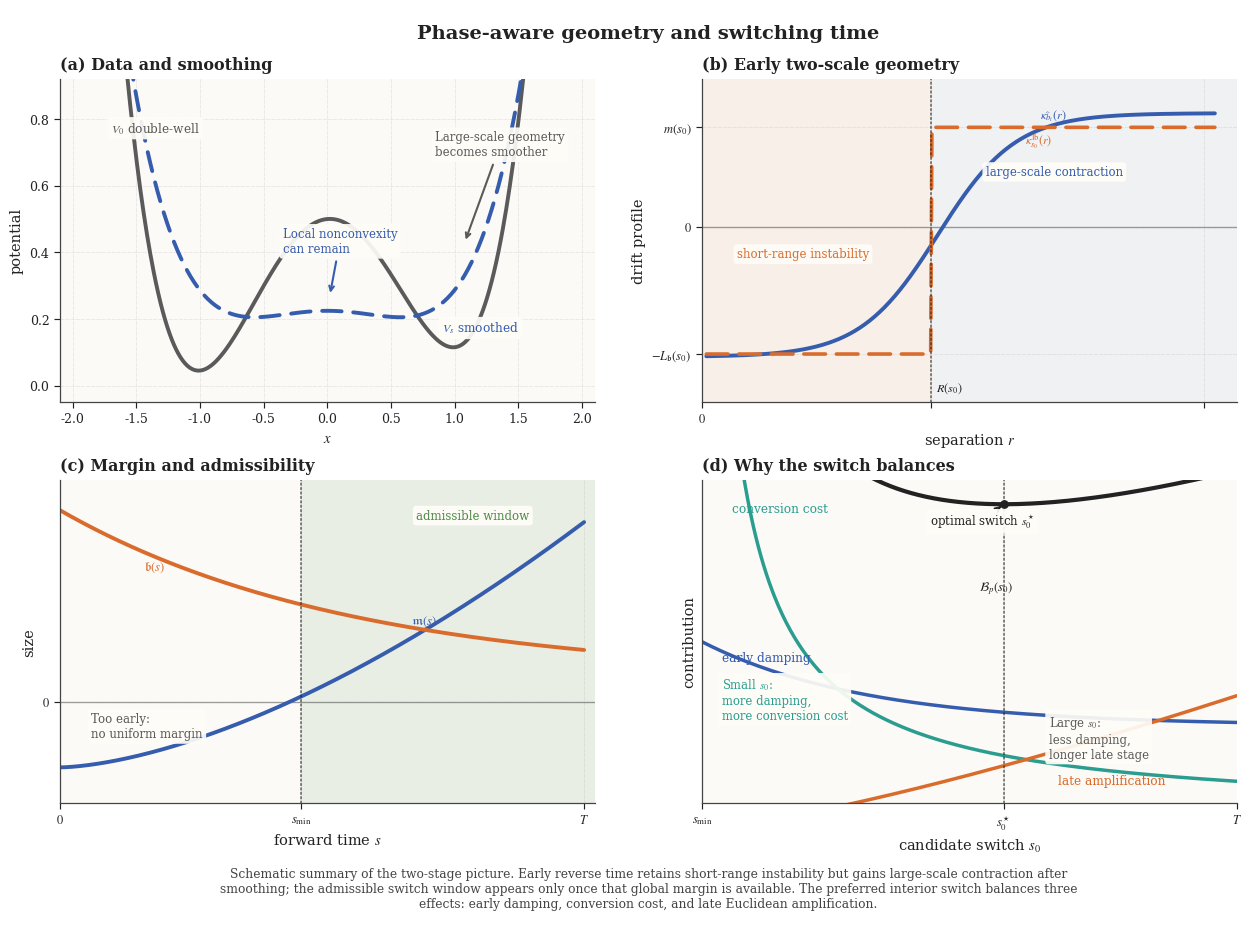

Source code (Python): (Note: this script raises an exception after producing the figure.)
from pathlib import Path
import textwrap

import matplotlib.pyplot as plt
import numpy as np
from matplotlib.axes import Axes
from matplotlib.figure import Figure


COLORS = {
    "blue": "#365CAD",
    "orange": "#D96C2C",
    "green": "#4C8A47",
    "gray": "#5A5A5A",
    "teal": "#2A9D8F",
    "ink": "#222222",
    "grid": "#D7D7D7",
    "panel_bg": "#FBFAF7",
    "label_bg": "#FFFDF8",
}

NOTE_BOX = dict(
    boxstyle="round,pad=0.28",
    facecolor=COLORS["label_bg"],
    edgecolor="none",
    alpha=0.92,
)


def configure_style() -> None:
    plt.rcParams.update(
        {
            "figure.dpi": 140,
            "savefig.dpi": 260,
            "font.size": 10.5,
            "axes.titlesize": 11.5,
            "axes.labelsize": 10.5,
            "legend.fontsize": 8.5,
            "xtick.labelsize": 9,
            "ytick.labelsize": 9,
            "axes.titlepad": 7,
            "axes.linewidth": 0.9,
            "axes.facecolor": COLORS["panel_bg"],
            "axes.edgecolor": "#444444",
            "grid.color": COLORS["grid"],
            "grid.linestyle": "--",
            "grid.linewidth": 0.7,
            "grid.alpha": 0.45,
            "lines.solid_capstyle": "round",
            "lines.dash_capstyle": "round",
            "xtick.color": COLORS["ink"],
            "ytick.color": COLORS["ink"],
            "text.color": COLORS["ink"],
            "axes.labelcolor": COLORS["ink"],
            "axes.titlecolor": COLORS["ink"],
            "font.family": "DejaVu Serif",
            "mathtext.fontset": "stix",
            "text.usetex": False,
        }
    )


def style_axes(ax: Axes) -> None:
    ax.set_axisbelow(True)
    ax.grid(True)
    ax.tick_params(direction="out", length=4, width=0.85)
    for side in ("top", "right"):
        ax.spines[side].set_visible(False)


def add_panel_title(ax: Axes, tag: str, title: str) -> None:
    ax.set_title(f"({tag}) {title}", loc="left", fontweight="bold")


def make_figure() -> Figure:
    configure_style()
    fig = plt.figure(figsize=(12.4, 9.2), constrained_layout=True)
    gs = fig.add_gridspec(4, 2, height_ratios=[0.12, 1.0, 1.0, 0.18])
    title_ax = fig.add_subplot(gs[0, :])
    title_ax.axis("off")
    axs = np.array(
        [
            [fig.add_subplot(gs[1, 0]), fig.add_subplot(gs[1, 1])],
            [fig.add_subplot(gs[2, 0]), fig.add_subplot(gs[2, 1])],
        ]
    )
    caption_ax = fig.add_subplot(gs[3, :])
    caption_ax.axis("off")
    fig.patch.set_facecolor("white")
    title_ax.text(
        0.5,
        0.15,
        "Phase-aware geometry and switching time",
        ha="center",
        va="bottom",
        fontsize=14,
        fontweight="bold",
        color=COLORS["ink"],
    )

    # (a) Potential and smoothing
    ax = axs[0, 0]
    x = np.linspace(-2.2, 2.2, 500)
    v0 = 0.42 * (x**2 - 1.0) ** 2 + 0.035 * x + 0.08
    vs = 0.18 * (x**2 - 0.55) ** 2 + 0.08 * x**2 + 0.17
    ax.plot(x, v0, color=COLORS["gray"], linewidth=2.8)
    ax.plot(x, vs, color=COLORS["blue"], linewidth=2.8, linestyle=(0, (5, 3)))
    ax.set_xlim(-2.1, 2.1)
    ax.set_ylim(-0.05, 0.92)
    ax.set_xlabel(r"$x$")
    ax.set_ylabel("potential")
    add_panel_title(ax, "a", "Data and smoothing")
    ax.text(-1.70, 0.76, r"$V_0$ double-well", color=COLORS["gray"], fontsize=8.7, bbox=NOTE_BOX)
    ax.text(0.90, 0.16, r"$V_s$ smoothed", color=COLORS["blue"], fontsize=8.7, bbox=NOTE_BOX)
    ax.annotate(
        "Local nonconvexity\ncan remain",
        xy=(0.02, 0.27),
        xytext=(-0.35, 0.40),
        fontsize=8.5,
        color=COLORS["blue"],
        bbox=NOTE_BOX,
        arrowprops=dict(arrowstyle="->", color=COLORS["blue"], lw=1.5),
    )
    ax.annotate(
        "Large-scale geometry\nbecomes smoother",
        xy=(1.08, 0.43),
        xytext=(0.85, 0.69),
        fontsize=8.5,
        color=COLORS["gray"],
        bbox=NOTE_BOX,
        arrowprops=dict(arrowstyle="->", color=COLORS["gray"], lw=1.5),
    )
    style_axes(ax)

    # (b) Two-scale profile
    ax = axs[0, 1]
    r = np.linspace(0.02, 2.35, 400)
    kappa = 0.43 * np.tanh(2.8 * (r - 1.08)) - 0.03
    switch_radius = 1.05
    lower_bound = np.where(r <= switch_radius, -0.45, 0.35)
    ax.axvspan(0.0, switch_radius, color=COLORS["orange"], alpha=0.07, lw=0)
    ax.axvspan(switch_radius, 2.45, color=COLORS["blue"], alpha=0.05, lw=0)
    ax.axhline(0.0, color=COLORS["ink"], linewidth=1.0, alpha=0.4)
    ax.plot(r, kappa, color=COLORS["blue"], linewidth=2.8)
    ax.plot(
        r,
        lower_bound,
        color=COLORS["orange"],
        linewidth=2.6,
        linestyle=(0, (6, 3)),
    )
    ax.axvline(switch_radius, color=COLORS["ink"], linestyle=":", linewidth=1.2, alpha=0.65)
    ax.text(0.16, -0.11, "short-range instability", color=COLORS["orange"], fontsize=8.5, bbox=NOTE_BOX)
    ax.text(1.30, 0.18, "large-scale contraction", color=COLORS["blue"], fontsize=8.5, bbox=NOTE_BOX)
    ax.text(1.55, 0.38, r"$\kappa_{\widehat{b}_t}(r)$", color=COLORS["blue"], fontsize=8.7)
    ax.text(1.48, 0.29, r"$\kappa^{\mathrm{lb}}_{s_0}(r)$", color=COLORS["orange"], fontsize=8.7)
    ax.text(switch_radius + 0.02, -0.58, r"$R(s_0)$", fontsize=8.7, color=COLORS["ink"])
    ax.set_xlim(0, 2.45)
    ax.set_ylim(-0.62, 0.52)
    ax.set_xticks([0, switch_radius, 2.3])
    ax.set_xticklabels([r"$0$", "", ""])
    ax.set_yticks([-0.45, 0, 0.35])
    ax.set_yticklabels([r"$-L_{\mathfrak{b}}(s_0)$", r"$0$", r"$m(s_0)$"])
    ax.set_xlabel(r"separation $r$")
    ax.set_ylabel("drift profile")
    add_panel_title(ax, "b", "Early two-scale geometry")
    style_axes(ax)

    # (c) Margin/load and admissibility
    ax = axs[1, 0]
    s = np.linspace(0, 1, 400)
    margin = -0.22 + 0.82 * s**1.6
    load = 0.56 * np.exp(-1.8 * s) + 0.08
    s_min = 0.46
    ax.axvspan(s_min, 1.02, color=COLORS["green"], alpha=0.10, lw=0)
    ax.axhline(0.0, color=COLORS["ink"], linewidth=1.0, alpha=0.4)
    ax.plot(s, margin, color=COLORS["blue"], linewidth=2.8)
    ax.plot(s, load, color=COLORS["orange"], linewidth=2.8)
    ax.axvline(s_min, color=COLORS["ink"], linestyle=":", linewidth=1.2, alpha=0.65)
    ax.text(0.68, 0.61, "admissible window", color=COLORS["green"], fontsize=8.5, bbox=NOTE_BOX)
    ax.text(0.67, 0.26, r"$\mathfrak{m}(s)$", color=COLORS["blue"], fontsize=9)
    ax.text(0.16, 0.44, r"$\mathfrak{b}(s)$", color=COLORS["orange"], fontsize=9)
    ax.text(
        0.06,
        -0.12,
        "Too early:\nno uniform margin",
        color=COLORS["gray"],
        fontsize=8.5,
        bbox=NOTE_BOX,
    )
    ax.set_xlim(0, 1.02)
    ax.set_ylim(-0.34, 0.74)
    ax.set_xticks([0, s_min, 1.0])
    ax.set_xticklabels([r"$0$", r"$s_{\min}$", r"$T$"])
    ax.set_yticks([0])
    ax.set_yticklabels([r"$0$"])
    ax.set_xlabel(r"forward time $s$")
    ax.set_ylabel("size")
    add_panel_title(ax, "c", "Margin and admissibility")
    style_axes(ax)

    # (d) Switch balance
    ax = axs[1, 1]
    s0 = np.linspace(0.46, 1.0, 400)
    early = 0.24 + 0.13 * np.exp(-6.0 * (s0 - 0.46))
    late = 0.08 + 0.46 * (s0 - 0.46) ** 1.3
    conversion = 0.10 + 0.03 / (s0 - 0.445)
    total = early + late + conversion - 0.05
    best_index = int(np.argmin(total))
    s0_star = float(s0[best_index])
    total_star = float(total[best_index])
    ax.plot(s0, early, color=COLORS["blue"], linewidth=2.5)
    ax.plot(s0, conversion, color=COLORS["teal"], linewidth=2.5)
    ax.plot(s0, late, color=COLORS["orange"], linewidth=2.5)
    ax.plot(s0, total, color=COLORS["ink"], linewidth=3.0)
    ax.axvline(s0_star, color=COLORS["ink"], linestyle=":", linewidth=1.2, alpha=0.65)
    ax.scatter([s0_star], [total_star], color=COLORS["ink"], s=28, zorder=5)
    ax.annotate(
        r"optimal switch $s_0^\star$",
        xy=(s0_star, total_star),
        xytext=(0.69, 0.55),
        fontsize=8.5,
        color=COLORS["ink"],
        bbox=NOTE_BOX,
        arrowprops=dict(arrowstyle="->", color=COLORS["ink"], lw=1.4),
    )
    ax.text(0.48, 0.34, "early damping", color=COLORS["blue"], fontsize=8.7)
    ax.text(0.49, 0.57, "conversion cost", color=COLORS["teal"], fontsize=8.7)
    ax.text(0.82, 0.15, "late amplification", color=COLORS["orange"], fontsize=8.7)
    ax.text(0.74, 0.45, r"$\mathcal{B}_p(s_0)$", color=COLORS["ink"], fontsize=9)
    ax.text(
        0.48,
        0.25,
        "Small $s_0$:\nmore damping,\nmore conversion cost",
        color=COLORS["teal"],
        fontsize=8.4,
        bbox=NOTE_BOX,
    )
    ax.text(
        0.81,
        0.19,
        "Large $s_0$:\nless damping,\nlonger late stage",
        color=COLORS["gray"],
        fontsize=8.4,
        bbox=NOTE_BOX,
    )
    ax.set_xlim(0.46, 1.0)
    ax.set_ylim(0.12, 0.62)
    ax.set_xticks([0.46, s0_star, 1.0])
    ax.set_xticklabels([r"$s_{\min}$", r"$s_0^\star$", r"$T$"])
    ax.set_yticks([])
    ax.set_xlabel(r"candidate switch $s_0$")
    ax.set_ylabel("contribution")
    add_panel_title(ax, "d", "Why the switch balances")
    style_axes(ax)

    caption = (
        "Schematic summary of the two-stage picture. Early reverse time retains short-range instability "
        "but gains large-scale contraction after smoothing; the admissible switch window appears only once "
        "that global margin is available. The preferred interior switch balances three effects: early damping, "
        "conversion cost, and late Euclidean amplification."
    )
    caption_ax.text(
        0.5,
        0.55,
        textwrap.fill(caption, 140),
        ha="center",
        va="center",
        fontsize=8.8,
        color="#444444",
    )
    return fig


def main() -> None:
    fig = make_figure()
    output_prefix = Path(__file__).with_name("phase_switch_schematic")
    fig.savefig(output_prefix.with_suffix(".png"), pad_inches=0.12)
    fig.savefig(output_prefix.with_suffix(".pdf"), pad_inches=0.12)
    plt.close(fig)
    print(f"Saved {output_prefix.with_suffix('.png')}")
    print(f"Saved {output_prefix.with_suffix('.pdf')}")


if __name__ == "__main__":
    main()
